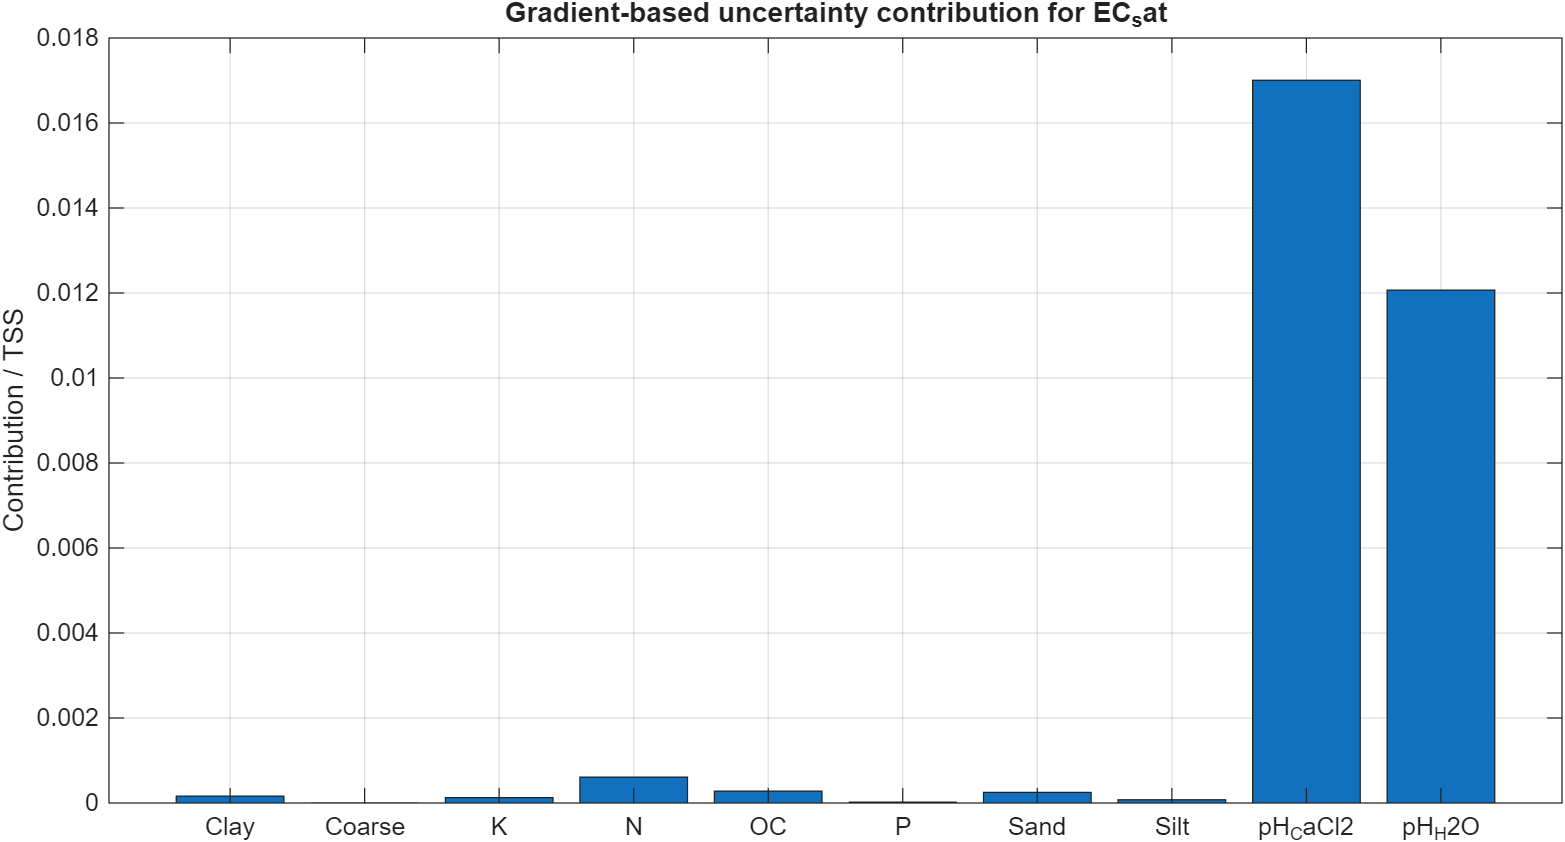

The file beside this chart, header and first rows:
Predictor, MeanAbsGradient, MedianAbsGradient, P95AbsGradient, UncertaintyProxy, UncertaintyContribution, TSSScaledUncertaintyContribution
pH_CaCl2, 1.985, 1.708, 4.365, 1.779, 19.56, 0.01701
pH_H2O, 1.704, 1.364, 4.079, 1.661, 13.88, 0.01207
N, 1.658, 1.452, 3.414, 0.3939, 0.7004, 0.0006088
OC, 0.5009, 0.3971, 1.293, 0.7596, 0.3215, 0.0002795
Sand, 0.01096, 0.007567, 0.03193, 31.13, 0.2862, 0.0002488
Clay, 0.3382, 0.2463, 0.939, 0.7301, 0.1851, 0.0001609
K, 0.2827, 0.2258, 0.7061, 0.7915, 0.1453, 0.0001263
Silt, 0.009851, 0.006869, 0.02914, 19.27, 0.08949, 7.77990986773418e-05
P, 0.1379, 0.09788, 0.3917, 0.6921, 0.02296, 1.99631498094652e-05
Coarse, 0.05769, 0.04896, 0.1417, 0.7991, 0.003557, 3.09190616003446e-06
